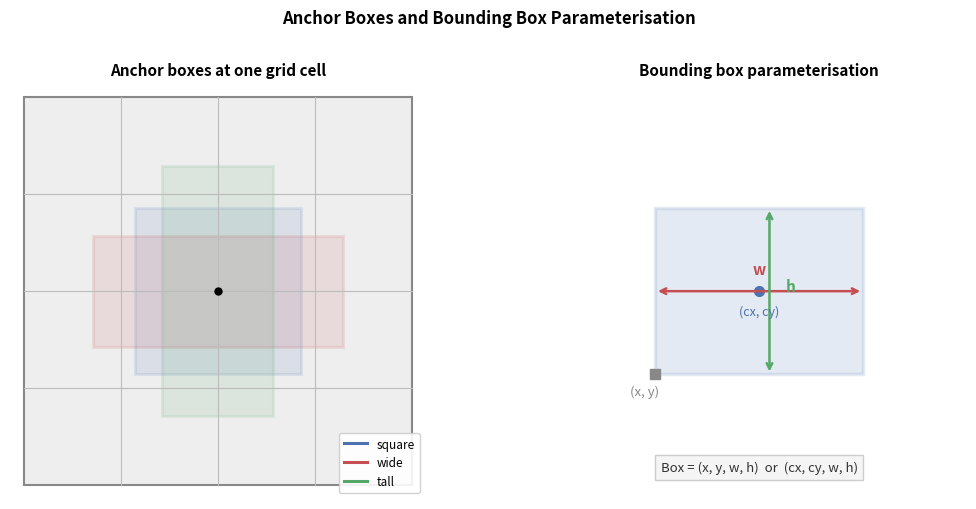

The script that saved this image: (Note: this script raises an exception after producing the figure.)
import matplotlib
matplotlib.use('Agg')
import matplotlib.pyplot as plt
import matplotlib.patches as mpatches
import os

fig, axes = plt.subplots(1, 2, figsize=(11, 5))

# Left — grid cell with anchor boxes
ax = axes[0]
ax.set_xlim(0, 6)
ax.set_ylim(0, 6)
ax.set_aspect('equal')
ax.axis('off')
ax.set_title('Anchor boxes at one grid cell', fontsize=11, fontweight='bold')

# image
img = mpatches.FancyBboxPatch((0.2, 0.2), 5.6, 5.6,
    boxstyle="square,pad=0", linewidth=1.5,
    edgecolor='#888888', facecolor='#eeeeee')
ax.add_patch(img)

# grid lines
for i in range(1, 4):
    ax.plot([0.2 + i*5.6/4, 0.2 + i*5.6/4], [0.2, 5.8], color='#bbbbbb', lw=0.8)
    ax.plot([0.2, 5.8], [0.2 + i*5.6/4, 0.2 + i*5.6/4], color='#bbbbbb', lw=0.8)

cx, cy = 3.0, 3.0  # centre of highlighted cell

# anchor boxes — different aspect ratios, all centred at (cx, cy)
anchors = [
    (2.4, 2.4, '#4C72B0', 'square'),
    (3.6, 1.6, '#C44E52', 'wide'),
    (1.6, 3.6, '#55A868', 'tall'),
]
for w, h, col, label in anchors:
    rect = mpatches.Rectangle((cx - w/2, cy - h/2), w, h,
        linewidth=2.2, edgecolor=col, facecolor=col, alpha=0.12)
    ax.add_patch(rect)

# centre dot
ax.plot(cx, cy, 'ko', markersize=5)

# legend
for w, h, col, label in anchors:
    ax.plot([], [], color=col, lw=2.2, label=label)
ax.legend(loc='lower right', fontsize=8.5, framealpha=0.9)

# Right — anchor box coordinates
ax2 = axes[1]
ax2.set_xlim(0, 6)
ax2.set_ylim(0, 6)
ax2.set_aspect('equal')
ax2.axis('off')
ax2.set_title('Bounding box parameterisation', fontsize=11, fontweight='bold')

# draw one box with annotations
bx, by, bw, bh = 1.5, 1.8, 3.0, 2.4
rect = mpatches.Rectangle((bx, by), bw, bh,
    linewidth=2.5, edgecolor='#4C72B0', facecolor='#4C72B0', alpha=0.15)
ax2.add_patch(rect)

# centre point
cx2, cy2 = bx + bw/2, by + bh/2
ax2.plot(cx2, cy2, 'o', color='#4C72B0', markersize=7)

# annotations
ax2.annotate('', xy=(bx + bw, cy2), xytext=(bx, cy2),
             arrowprops=dict(arrowstyle='<->', color='#C44E52', lw=1.8))
ax2.text(cx2, cy2 + 0.25, 'w', ha='center', fontsize=11,
         color='#C44E52', fontweight='bold')

ax2.annotate('', xy=(cx2 + 0.15, by + bh), xytext=(cx2 + 0.15, by),
             arrowprops=dict(arrowstyle='<->', color='#55A868', lw=1.8))
ax2.text(cx2 + 0.45, cy2, 'h', ha='center', fontsize=11,
         color='#55A868', fontweight='bold')

ax2.plot(bx, by, 's', color='#888888', markersize=7)
ax2.text(bx - 0.15, by - 0.3, '(x, y)', ha='center', fontsize=9.5, color='#888888')
ax2.text(cx2, cy2 - 0.35, '(cx, cy)', ha='center', fontsize=9, color='#4C72B0')

ax2.text(3.0, 0.4, 'Box = (x, y, w, h)  or  (cx, cy, w, h)',
         ha='center', fontsize=9.5, color='#333333',
         bbox=dict(facecolor='#f5f5f5', edgecolor='#cccccc', pad=4))

plt.suptitle('Anchor Boxes and Bounding Box Parameterisation',
             fontsize=12, fontweight='bold', y=1.01)
plt.tight_layout()

out = os.path.join(os.path.dirname(__file__), '..', 'images', 'anchor_boxes.png')
plt.savefig(out, dpi=150, bbox_inches='tight')
print("Saved anchor_boxes.png")
